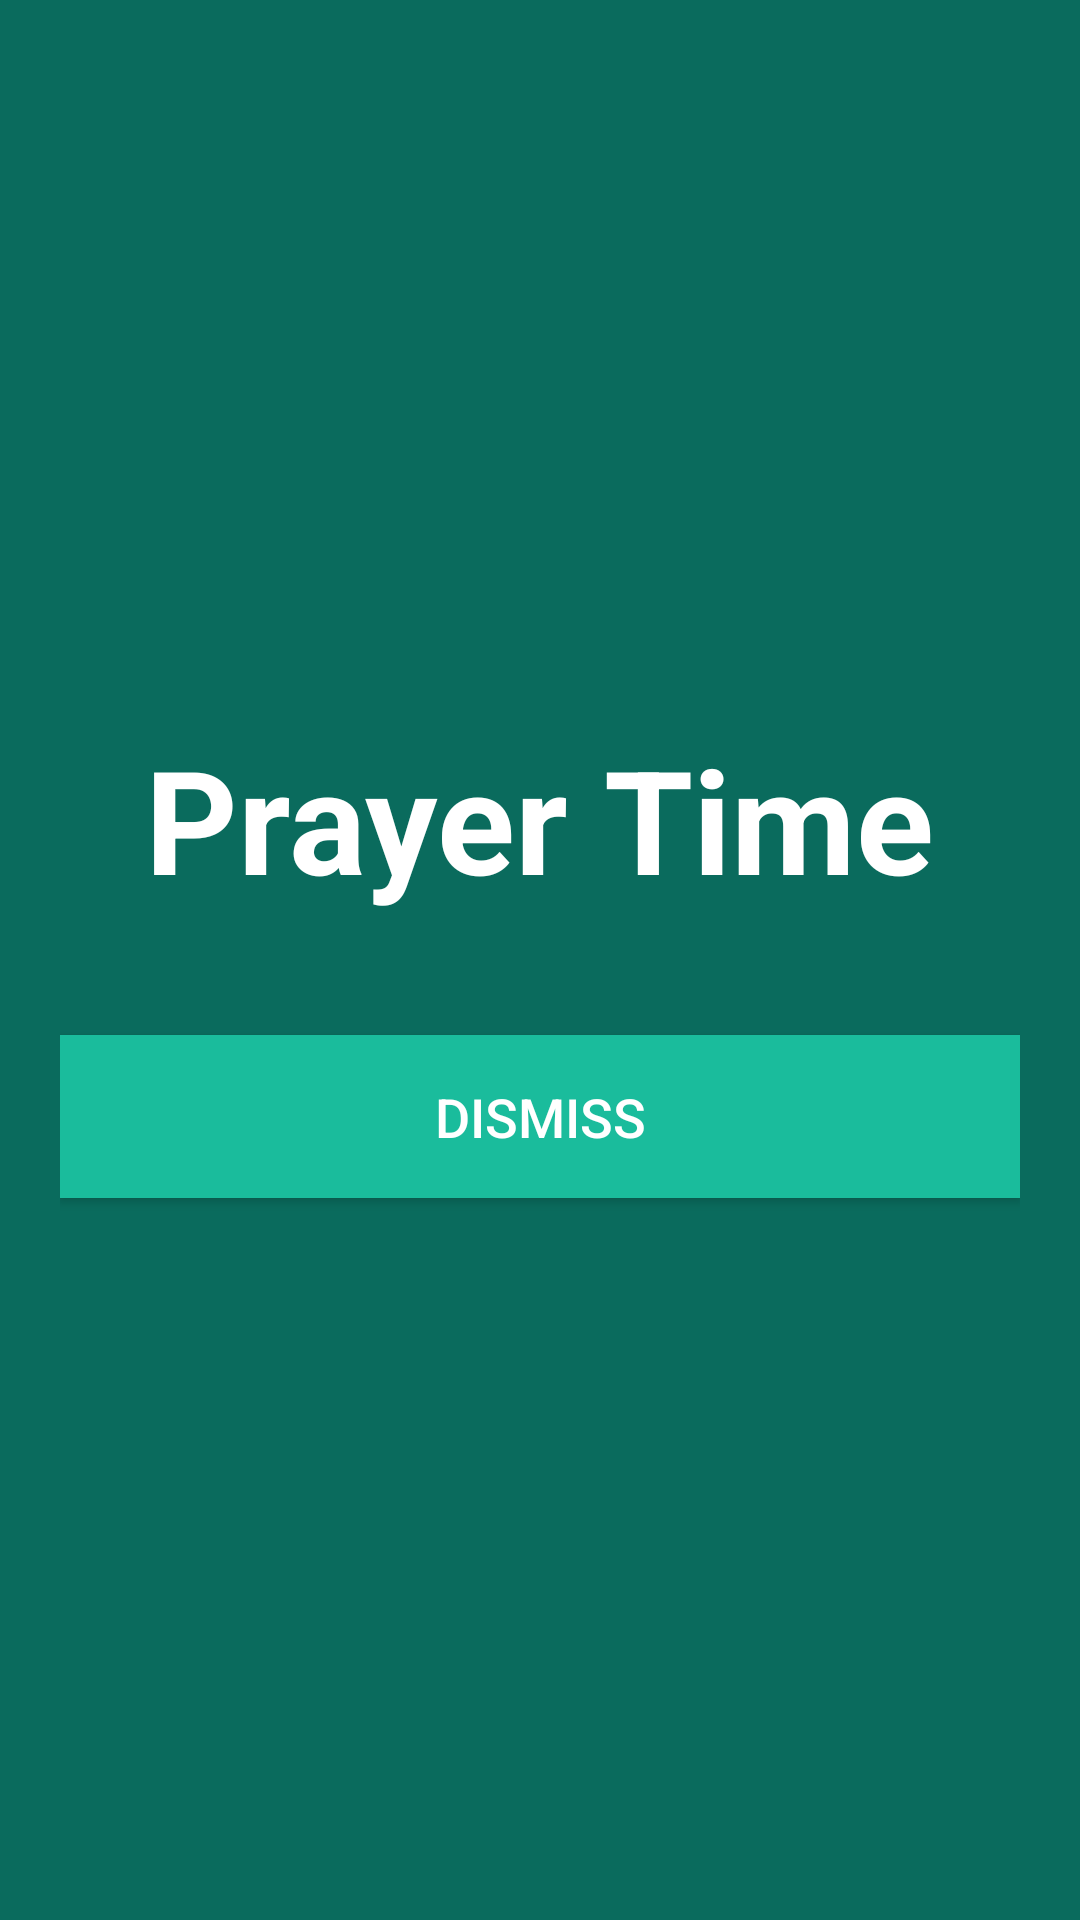

Reconstruct the res/layout file that produces this screen, plus the resources it refers to.
<!-- AndroidManifest.xml: activity theme AppTheme.FullScreen -->
<!-- res/layout/activity_adhan.xml -->
<?xml version="1.0" encoding="utf-8"?>
<LinearLayout xmlns:android="http://schemas.android.com/apk/res/android"
    android:layout_width="match_parent"
    android:layout_height="match_parent"
    android:orientation="vertical"
    android:gravity="center"
    android:background="#0A6B5D"
    android:padding="20dp">

    <TextView
        android:id="@+id/prayer_name"
        android:layout_width="wrap_content"
        android:layout_height="wrap_content"
        android:text="Prayer Time"
        android:textSize="48sp"
        android:textColor="@android:color/white"
        android:textStyle="bold"
        android:layout_marginBottom="40dp"/>

    <Button
        android:id="@+id/dismiss_button"
        android:layout_width="match_parent"
        android:layout_height="wrap_content"
        android:text="Dismiss"
        android:textSize="18sp"
        android:padding="15dp"
        android:background="#1ABC9C"
        android:textColor="@android:color/white"/>

</LinearLayout>
<!-- resources referenced by this layout -->
<resources>
  <style name="AppTheme.FullScreen" parent="Theme.AppCompat.Light.NoActionBar">
          <item name="windowActionBar">false</item>
          <item name="windowNoTitle">true</item>
          <item name="android:windowFullscreen">true</item>
          <item name="android:windowDrawsSystemBarBackgrounds">false</item>
          <item name="android:fitsSystemWindows">false</item>
      </style>
</resources>
